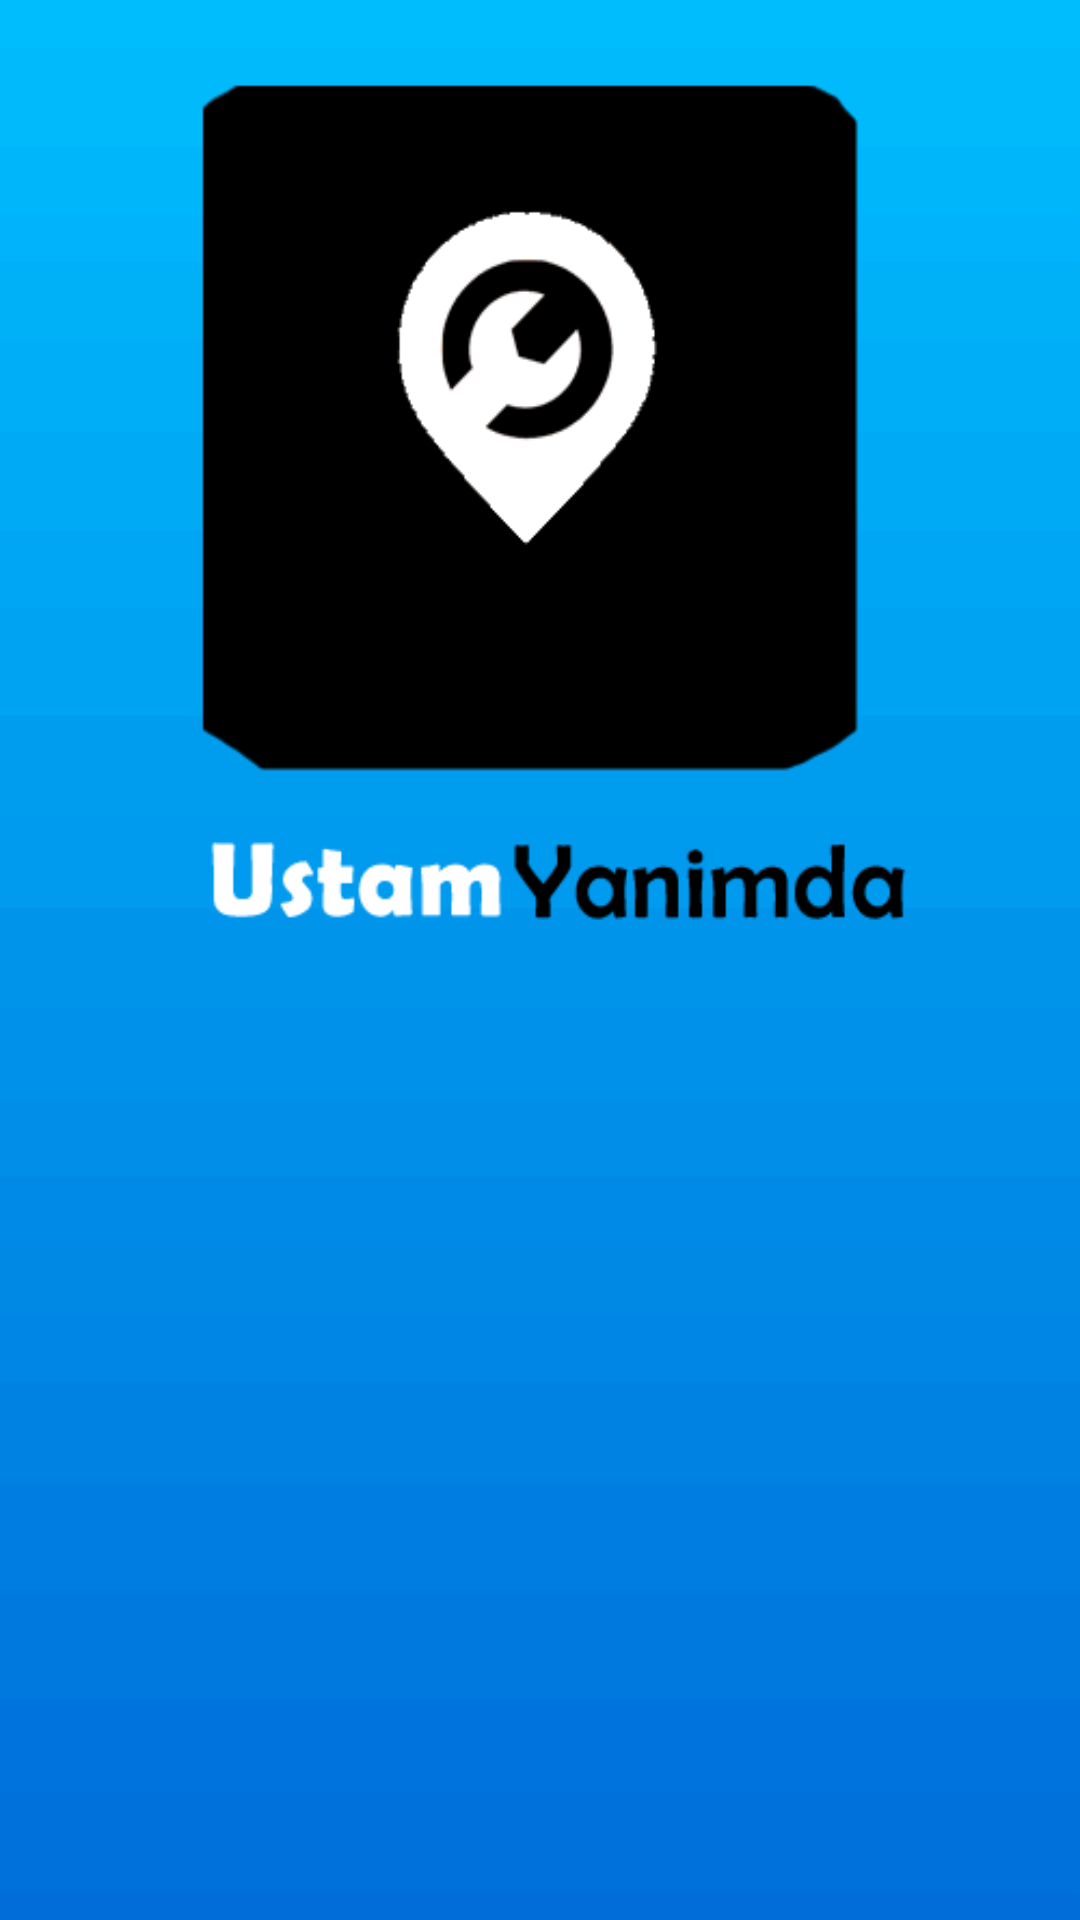

Layout XML and referenced resources for this Android screen:
<!-- AndroidManifest.xml: application theme Theme.H5190072_MERTCANOZYURT -->
<!-- res/layout/activity_main.xml -->
<?xml version="1.0" encoding="utf-8"?>
<androidx.constraintlayout.widget.ConstraintLayout xmlns:android="http://schemas.android.com/apk/res/android"
    xmlns:app="http://schemas.android.com/apk/res-auto"
    xmlns:tools="http://schemas.android.com/tools"
    android:layout_width="match_parent"
    android:layout_height="match_parent"
    android:background="@drawable/ustabulsplash"
    tools:context="com.h5190072.h5190072_MertcanOzyurtFinal.activities.MainActivity" />
<!-- resources referenced by this layout -->
<resources>
  <!-- drawable ustabulsplash: png bitmap (drawable, 8341 bytes) -->
  <style name="Theme.H5190072_MERTCANOZYURT" parent="Theme.AppCompat.Light.NoActionBar">
          
          <item name="colorPrimary">@color/purple_500</item>
          <item name="colorPrimaryVariant">@color/purple_700</item>
          <item name="colorOnPrimary">@color/white</item>
          
          <item name="colorSecondary">@color/teal_200</item>
          <item name="colorSecondaryVariant">@color/teal_700</item>
          <item name="colorOnSecondary">@color/black</item>
          
          <item name="android:statusBarColor" tools:targetApi="l">?attr/colorPrimaryVariant</item>
          
      </style>
  <color name="purple_500">#FF6200EE</color>
  <color name="purple_700">#FF3700B3</color>
  <color name="white">#FFFFFFFF</color>
  <color name="teal_200">#FF03DAC5</color>
  <color name="teal_700">#FF018786</color>
  <color name="black">#FF000000</color>
</resources>
